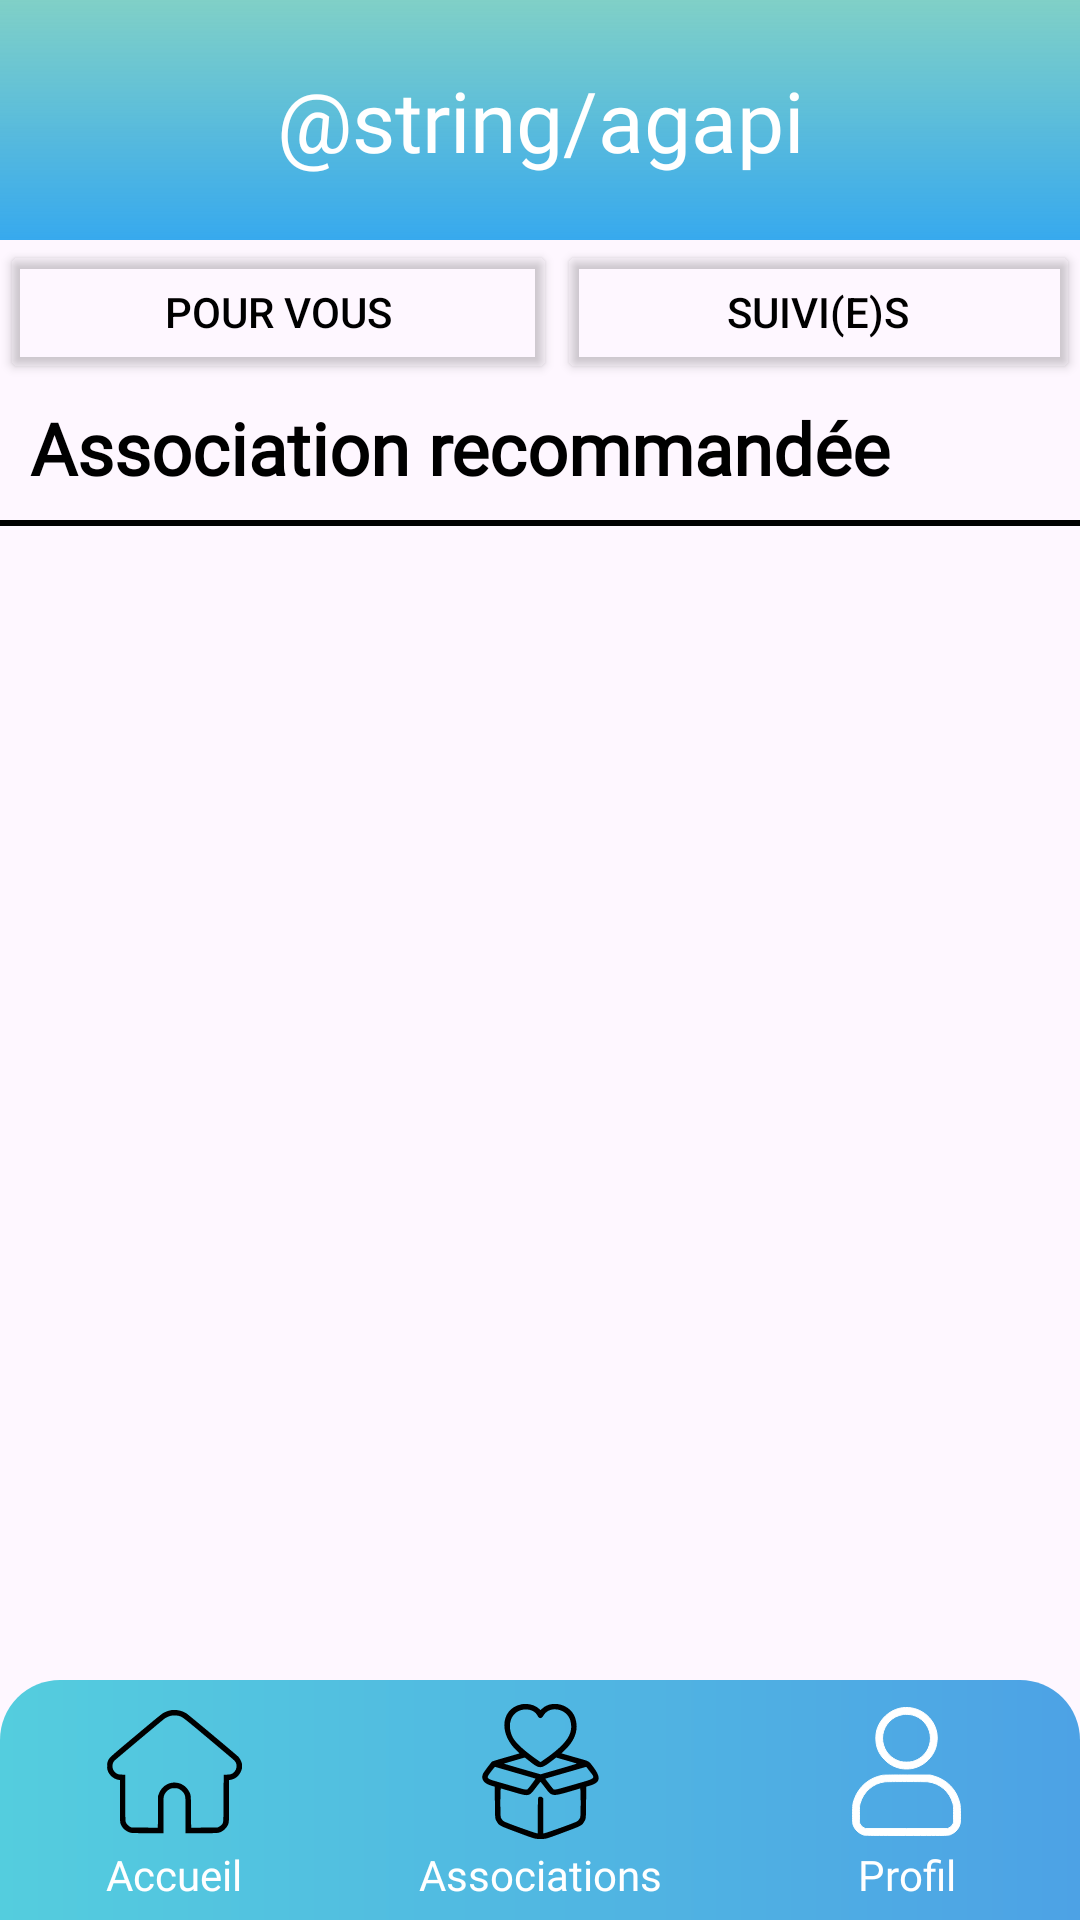

The Android layout XML behind this screen, and the referenced resources:
<!-- AndroidManifest.xml: application theme Theme.NewAgapiVERSION311CLEAN -->
<!-- res/layout/activity_main2button.xml -->
<?xml version="1.0" encoding="utf-8"?>
<androidx.constraintlayout.widget.ConstraintLayout xmlns:android="http://schemas.android.com/apk/res/android"
    xmlns:app="http://schemas.android.com/apk/res-auto"
    xmlns:tools="http://schemas.android.com/tools"
    android:id="@+id/main"
    android:layout_width="match_parent"
    android:layout_height="match_parent"
    tools:context=".ui.MainActivity">

    <androidx.core.widget.NestedScrollView
        android:id="@+id/scrollView2"
        android:layout_width="match_parent"

        android:layout_height="match_parent"
        android:fillViewport="true">

        <androidx.constraintlayout.widget.ConstraintLayout
            android:layout_width="match_parent"
            android:layout_height="wrap_content"
            tools:context=".ui.MainActivity">

            <LinearLayout
                android:id="@+id/buttonText"
                android:layout_width="match_parent"
                android:layout_height="wrap_content"
                app:layout_constraintEnd_toEndOf="parent"
                app:layout_constraintStart_toStartOf="parent"
                app:layout_constraintTop_toBottomOf="@id/title">

                <Button
                    android:id="@+id/button2"
                    android:layout_width="wrap_content"
                    android:layout_height="wrap_content"
                    android:layout_weight="1"
                    android:backgroundTint="#00FFFFFF"
                    android:text="Pour vous"
                    android:textColor="@color/black"
                    app:layout_constraintStart_toStartOf="parent"
                    app:layout_constraintTop_toBottomOf="@id/title"


                    />

                <Button
                    android:id="@+id/button3"
                    android:layout_width="wrap_content"
                    android:layout_height="wrap_content"
                    android:layout_weight="1"
                    android:backgroundTint="#00FFFFFF"
                    android:text="Suivi(e)s"
                    android:textColor="@color/black"
                    app:layout_constraintStart_toStartOf="parent"
                    app:layout_constraintTop_toBottomOf="@id/title"

                    />


            </LinearLayout>


            <TextView
                android:id="@+id/section_association"
                android:layout_width="wrap_content"
                android:layout_height="wrap_content"
                android:layout_marginLeft="10dp"
                android:layout_marginTop="5dp"
                android:fontFamily="@font/poppins_semibold"
                android:text="Association recommandée"
                android:textColor="@color/black"
                android:textSize="24sp"
                android:textStyle="bold"
                app:layout_constraintStart_toStartOf="parent"
                app:layout_constraintTop_toBottomOf="@id/buttonText" />

            <androidx.recyclerview.widget.RecyclerView
                android:id="@+id/recyclerView"
                android:layout_width="match_parent"
                android:layout_height="wrap_content"
                android:layout_marginLeft="10dp"
                android:orientation="vertical"
                android:scrollbars="none"
                app:layout_constraintBottom_toTopOf="@+id/recyclerViewDescription"
                app:layout_constraintEnd_toEndOf="parent"
                app:layout_constraintHorizontal_bias="0.5"
                app:layout_constraintStart_toStartOf="parent"
                app:layout_constraintTop_toBottomOf="@+id/section_association"
                app:layout_constraintVertical_bias="0.0" />

            <TextView
                android:id="@+id/title"
                android:layout_width="match_parent"
                android:layout_height="80dp"
                android:background="@drawable/gradient_bg"
                android:fontFamily="@font/poppins_medium"
                android:gravity="center"
                android:text="@string/agapi"
                android:textAlignment="center"
                android:textColor="@color/white"
                android:textSize="28sp"
                app:layout_constraintStart_toStartOf="parent"
                app:layout_constraintTop_toTopOf="parent" />

            <View
                android:id="@+id/view"
                android:layout_width="match_parent"
                android:layout_height="2dp"
                android:layout_marginVertical="8dp"
                android:background="#000000"
                app:layout_constraintTop_toBottomOf="@id/recyclerView" />


            <TextView
                android:id="@+id/textViewTest"
                android:layout_width="match_parent"
                android:layout_height="wrap_content"
                android:layout_marginTop="1000dp"
                android:fontFamily="@font/poppins_extrabold"
                android:text="Test"
                android:textAlignment="center"
                android:textColor="@color/black"
                android:textSize="14sp"
                app:layout_constraintTop_toBottomOf="@+id/recyclerViewDescription" />

            <androidx.recyclerview.widget.RecyclerView
                android:id="@+id/recyclerViewDescription"
                android:layout_width="match_parent"
                android:layout_height="wrap_content"
                android:layout_marginLeft="10dp"
                android:scrollbars="none"
                app:layout_constraintBottom_toTopOf="@+id/textViewTest"
                app:layout_constraintStart_toStartOf="@+id/recyclerView"
                app:layout_constraintTop_toBottomOf="@+id/recyclerView" />


        </androidx.constraintlayout.widget.ConstraintLayout>


    </androidx.core.widget.NestedScrollView>


    <LinearLayout
        android:id="@+id/bottom_nav"
        android:layout_width="match_parent"
        android:layout_height="80dp"
        android:background="@drawable/rounded_top"
        android:orientation="horizontal"
        app:layout_constraintBottom_toBottomOf="parent"

        >

        <LinearLayout
            android:layout_width="wrap_content"
            android:layout_height="match_parent"
            android:layout_weight="1"
            android:gravity="center"
            android:orientation="vertical">

            <ImageButton
                android:layout_width="match_parent"
                android:layout_height="50dp"
                android:backgroundTint="#00FFFFFF"
                android:contentDescription="home"
                android:textSize="14sp"
                app:srcCompat="@drawable/home" />

            <TextView
                android:id="@+id/textViewAccueil"
                android:layout_width="match_parent"
                android:layout_height="wrap_content"
                android:fontFamily="@font/poppins_extrabold"
                android:text="Accueil"
                android:textAlignment="center"
                android:textColor="@color/white"
                android:textSize="14sp" />
        </LinearLayout>


        <LinearLayout
            android:layout_width="wrap_content"
            android:layout_height="match_parent"
            android:layout_weight="1"
            android:gravity="center"
            android:orientation="vertical">

            <ImageButton
                android:layout_width="match_parent"
                android:layout_height="50dp"
                android:backgroundTint="#00FFFFFF"
                android:contentDescription="association"
                android:textSize="14sp"
                app:srcCompat="@drawable/charity">
            </ImageButton>


            <TextView
                android:id="@+id/textViewAssociations"
                android:layout_width="match_parent"
                android:layout_height="wrap_content"
                android:fontFamily="@font/poppins_extrabold"
                android:text="Associations"
                android:textAlignment="center"
                android:textColor="@color/white"
                android:textSize="14sp" />
        </LinearLayout>


        <LinearLayout
            android:layout_width="wrap_content"
            android:layout_height="match_parent"
            android:layout_weight="1"
            android:gravity="center"
            android:orientation="vertical">

            <ImageButton
                android:layout_width="match_parent"
                android:layout_height="50dp"
                android:backgroundTint="#00FFFFFF"
                android:contentDescription="profil"
                android:textSize="14sp"
                app:srcCompat="@drawable/profil">
            </ImageButton>

            <TextView
                android:id="@+id/textViewProfil"
                android:layout_width="match_parent"
                android:layout_height="wrap_content"
                android:fontFamily="@font/poppins_extrabold"
                android:text="Profil"
                android:textAlignment="center"
                android:textColor="@color/white"
                android:textSize="14sp" />
        </LinearLayout>
    </LinearLayout>

</androidx.constraintlayout.widget.ConstraintLayout>
<!-- resources referenced by this layout -->
<resources>
  <color name="white">#FFFFFFFF</color>
  <!-- drawable charity: vector/xml drawable (drawable, 2962 chars, omitted) -->
  <!-- drawable gradient_bg (drawable) -->
  <?xml version="1.0" encoding="utf-8"?>
  <layer-list xmlns:android="http://schemas.android.com/apk/res/android">
      <item>
          <shape android:shape="rectangle">
              <gradient
                  android:angle="270"
                  android:startColor="#80D0C7"
                  android:endColor="#C80093E9"
                  android:type="linear"/>
          </shape>
      </item>
  </layer-list>
  <!-- drawable home: vector/xml drawable (drawable, 2418 chars, omitted) -->
  <!-- drawable profil (drawable) -->
  <vector xmlns:android="http://schemas.android.com/apk/res/android"
      android:width="45dp"
      android:height="45dp"
      android:viewportWidth="512"
      android:viewportHeight="512">
    <path
        android:pathData="M240.5,14.13C203.73,18.72 168.98,43.48 151.91,77.23C143.13,94.58 139.74,109.1 139.7,129.5C139.63,161.43 149.85,187.27 171.48,209.88C185.1,224.11 199.04,233.34 216.05,239.41C230.74,244.65 240.58,246.36 256,246.36C271.42,246.36 281.26,244.65 295.95,239.41C328.2,227.9 355.21,200.49 366.3,168C372.32,150.37 374.22,127.4 371.1,110C360.04,48.29 302.88,6.34 240.5,14.13M244,39.58C221.36,43.63 204.1,52.64 189.87,67.84C164.09,95.37 157.87,135.09 174.05,168.94C185.72,193.34 207.07,210.94 233.8,218.2C244.79,221.18 267.21,221.18 278.2,218.2C304.93,210.94 326.28,193.34 337.95,168.94C354.13,135.09 347.91,95.37 322.13,67.84C310.29,55.19 295.81,46.55 278.5,41.78C271.71,39.91 249.93,38.53 244,39.58M164.5,270.44C114.68,279.65 75.5,312.74 58.59,359.89C52.07,378.07 51.55,382.4 51.53,419C51.5,451.44 51.57,452.71 53.81,459.19C59.81,476.54 73.83,490.08 92.72,496.77C97.12,498.33 109.93,498.48 252.73,498.75C423.34,499.07 415.21,499.33 428.25,492.97C444.34,485.13 455.68,470.83 459.53,453.51C461.85,443.1 461.16,389.39 458.57,378C446.39,324.58 409.36,286.15 356.64,272.24L346.5,269.57 259,269.36C190.93,269.19 169.95,269.43 164.5,270.44M174,295.12C130.05,300.15 92.11,333.21 80.19,376.88C77.62,386.31 77.57,387.12 77.53,418.5C77.5,449.98 77.54,450.57 79.79,454.8C83.33,461.42 88.62,466.67 94.84,469.72L100.5,472.5 256,472.5L411.5,472.5 417.16,469.72C423.38,466.67 428.67,461.42 432.21,454.8C434.46,450.57 434.5,449.98 434.47,418.5C434.43,387.12 434.38,386.31 431.81,376.88C419.7,332.54 382.01,300.13 336.67,295.07C325.17,293.79 185.27,293.83 174,295.12"
        android:fillColor="#FFFFFF"
        android:fillType="evenOdd"
        android:strokeColor="#FFFFFF"/>
  </vector>
  <!-- drawable rounded_top (drawable) -->
  <?xml version="1.0" encoding="utf-8"?>
  <shape xmlns:android="http://schemas.android.com/apk/res/android">
  
      <gradient
          android:angle="0"
          android:startColor="#54CDDE"
          android:endColor="#4DA2E5" />
  
      <corners
          android:topLeftRadius="20dp"
          android:topRightRadius="20dp"
          android:bottomLeftRadius="0dp"
          android:bottomRightRadius="0dp"/>
  
  </shape>
  <style name="Theme.NewAgapiVERSION311CLEAN" parent="Base.Theme.NewAgapiVERSION311CLEAN" />
  <style name="Base.Theme.NewAgapiVERSION311CLEAN" parent="Theme.Material3.DayNight.NoActionBar">
  
      </style>
  <!-- not gathered from this repository: default colours our renderer supplied (Android Studio template values) -->
  <color name="black">#FF000000</color>
</resources>
